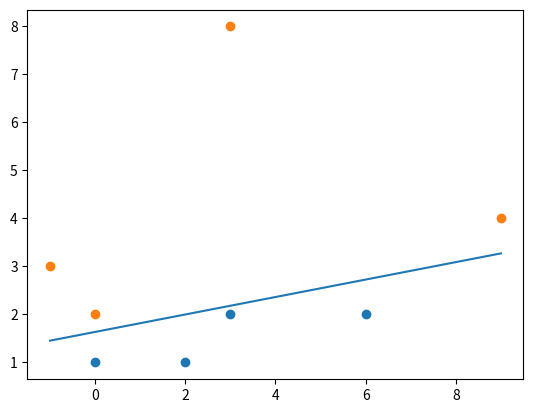

Write the Python code that produced this figure.
import numpy as np
import matplotlib.pyplot as plt


def perceptron(x, y, l=0.1, Niter=50):
    w = np.zeros(x.shape[1] + 1)
    x_with_bias = np.c_[np.ones(x.shape[0]), x]

    for _ in range(Niter):
        misclassified = False
        for i in range(len(x)):
            if y[i] * np.dot(x_with_bias[i], w) <= 0:
                w = w + l * y[i] * x_with_bias[i]
                misclassified = True

        if not misclassified:
            break

    return w


x = np.array([
    [2, 1],
    [3, 2],
    [6, 2],
    [0, 1],
    [3, 8],
    [-1, 3],
    [0, 2],
    [9, 4]
])

y = np.array([1, 1, 1, 1, -1, -1, -1, -1])

w = perceptron(x, y)

plt.scatter(x[y == 1, 0], x[y == 1, 1])
plt.scatter(x[y == -1, 0], x[y == -1, 1])
u = np.linspace(np.min(x[:, 0]), np.max(x[:, 0]), 20)
v = -(w[0] + w[1] * u) / w[2]
plt.plot(u, v)
plt.show()

print("Финальные веса:", w)
